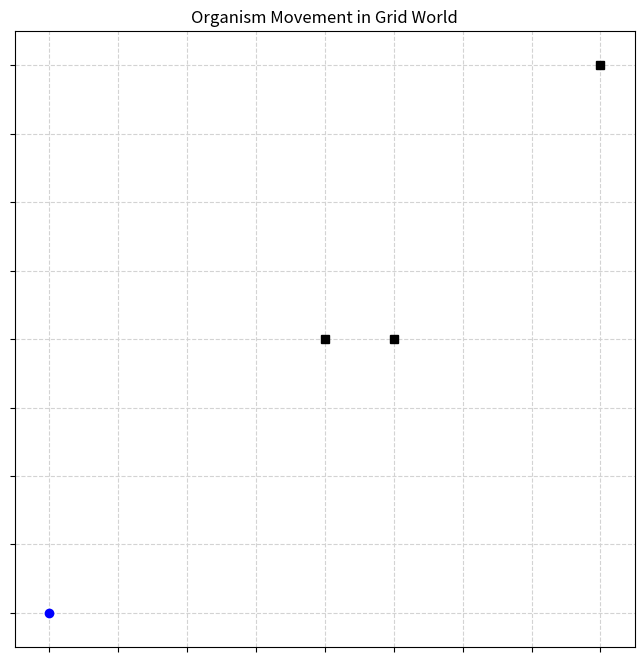

This chart was generated by the following Python code:
import numpy as np
import matplotlib.pyplot as plt
import matplotlib.animation as animation


class Animator:
    def __init__(self, grid: np.ndarray, path: list[int]):
        """
        Initialize the animator

        :param rows: Number of rows in the grid
        :param cols: Number of columns in the grid
        :param path: List of states representing the organism's movement
        """
        self.path = path
        self.grid = grid
        self.rows, self.cols = grid.shape

        # Create figure and axis
        self.fig, self.ax = plt.subplots(figsize=(8, 8))

        # Set up grid visualization
        self.ax.set_xlim(-0.5, self.cols - 0.5)
        self.ax.set_ylim(-0.5, self.rows - 0.5)
        self.ax.set_xticks(range(self.cols))
        self.ax.set_yticks(range(self.rows))
        self.ax.set_xticklabels([])
        self.ax.set_yticklabels([])
        self.ax.grid(True, linestyle="--", color="lightgray")

        # Plot blue circles and black squares based on grid values
        for i in range(self.rows):
            for j in range(self.cols):
                if self.grid[i, j] == 1:
                    self.ax.plot(j, i, "bo")  # Blue circle
                elif self.grid[i, j] == -1:
                    self.ax.plot(j, i, "ks")  # Black circle

        # Setup for scatter plot of current position
        self.scatter = self.ax.scatter([], [], color="orange", s=200)

        # Setup for path visualization
        self.path_line = self.ax.plot([], [], color="blue", alpha=0.5, linewidth=2)[0]

        # Title and labels
        self.ax.set_title("Organism Movement in Grid World")

    def state_to_position(self, state):
        """
        Convert a state number to (row, col) position

        :param state: State number in the grid
        :return: Tuple of (row, col)
        """
        return state // self.cols, state % self.cols

    def update_frame(self, i):
        """
        Update animation frame

        :param i: Current frame index
        :return: Tuple of scatter and path line objects
        """
        if i < len(self.path):
            # Get current state and convert to position
            current_state = self.path[i]
            row, col = self.state_to_position(current_state)

            # Update current position (scatter plot)
            self.scatter.set_offsets([(col, row)])

            # Update path
            path_positions = [
                self.state_to_position(state) for state in self.path[: i + 1]
            ]
            path_cols = [pos[1] for pos in path_positions]
            path_rows = [pos[0] for pos in path_positions]

            self.path_line.set_data(path_cols, path_rows)

        return self.scatter, self.path_line

    def init_animation(self):
        """
        Initialize the animation

        :return: Tuple of scatter and path line objects
        """
        self.scatter.set_offsets(np.array([[], []]).T)
        self.path_line.set_data([], [])
        return self.scatter, self.path_line

    def create_animation(self, interval=400):
        """
        Create the animation

        :param interval: Time between frames in milliseconds
        :return: Animation object
        """
        if not self.path:
            raise ValueError("No path provided for animation")

        anim = animation.FuncAnimation(
            self.fig,
            self.update_frame,
            init_func=self.init_animation,
            frames=len(self.path),
            interval=interval,
            blit=True,
            repeat_delay=2000,
        )

        return anim

    def save_animation(self, filename="organism_movement.gif", writer="pillow"):
        """
        Save the animation to a file

        :param filename: Output filename
        :param writer: Animation writer (default is pillow for gif)
        """
        anim = self.create_animation()
        anim.save(filename, writer=writer)
        plt.close(self.fig)

    def show_animation(self):
        """
        Display the animation
        """
        anim = self.create_animation()
        plt.show()


if __name__ == "__main__":
    grid = np.zeros((9, 9))

    grid[0, 0] = 1
    grid[8, 8] = -1
    grid[4, 4] = -1
    grid[4, 5] = -1

    Animator(grid, [i for i in range(81)]).show_animation()
